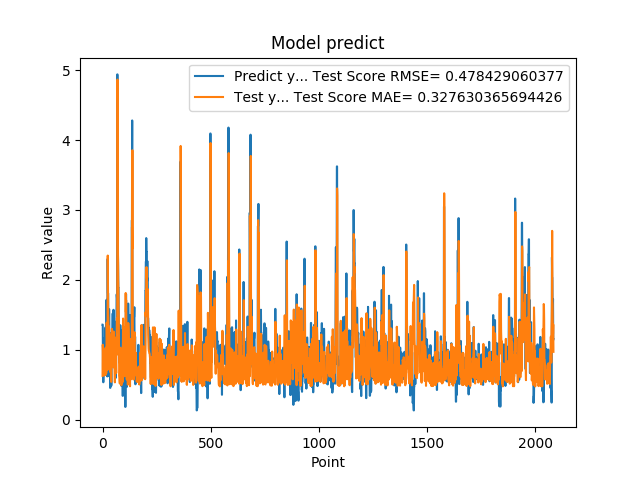

Source data for this figure (header and first rows):
1.359479665756225586e+00, 6.269581385620509595e-01
1.359479665756225586e+00, 1.071839349986313250e+00
7.633988261222839355e-01, 1.024975254851917095e+00
5.357339978218078613e-01, 7.171869791058008703e-01
5.357339978218078613e-01, 7.280110303393371174e-01
6.781889796257019043e-01, 9.988684616059233523e-01
6.781889796257019043e-01, 9.106222165202649821e-01
7.839810252189636230e-01, 6.712309591922491769e-01
1.169367671012878418e+00, 6.336425068754372170e-01
1.169367671012878418e+00, 9.278302102694943043e-01
1.015287995338439941e+00, 8.477228743331037819e-01
1.015287995338439941e+00, 7.326610107087929702e-01
9.259430170059204102e-01, 7.046377951974538423e-01
1.319244027137756348e+00, 6.378302540331306503e-01
1.319244027137756348e+00, 1.028978650539710271e+00
9.717460274696351208e-01, 9.873954500599854134e-01
9.717460274696351208e-01, 7.541005544797937388e-01
1.176299691200256348e+00, 6.642946769823676600e-01
1.714609026908874290e+00, 8.607615844125768856e-01
1.714609026908874290e+00, 1.386906444733194466e+00
1.307337045669555664e+00, 1.358229381875542652e+00
1.307337045669555664e+00, 1.053600141465799611e+00
6.186890006065368652e-01, 9.762812234504457676e-01
2.298435926437377930e+00, 7.100808878858744233e-01
2.298435926437377930e+00, 2.348065134375336704e+00
1.808241009712219460e+00, 1.912458043343777891e+00
1.808241009712219460e+00, 1.523347430351667864e+00
8.794149756431579590e-01, 1.446571843289035764e+00
1.570945024490356445e+00, 9.080863571656889732e-01
1.570945024490356445e+00, 1.335790999311968097e+00
1.578516006469726562e+00, 1.223072518448762080e+00
1.578516006469726562e+00, 1.229520077441395687e+00
6.200309991836547852e-01, 1.230183468777023226e+00
9.928810000419615589e-01, 8.082061802512195969e-01
9.928810000419615589e-01, 8.841407820377853444e-01
4.551869928836823065e-01, 6.838719018165524410e-01
4.551869928836823065e-01, 7.324703587067462607e-01
1.017398953437805176e+00, 1.184303996710208029e+00
8.378469944000244141e-01, 1.143793173753883119e+00
8.378469944000244141e-01, 5.938440499449200161e-01
4.884769916534424383e-01, 5.404914223449222010e-01
4.884769916534424383e-01, 7.363235649980630626e-01
1.246340990066528320e+00, 1.107648188225265784e+00
1.209630966186523438e+00, 1.299800331507263040e+00
1.209630966186523438e+00, 8.890953384079688382e-01
1.252451062202453613e+00, 8.851971138141383477e-01
1.252451062202453613e+00, 9.219422139201367550e-01
1.519726991653442383e+00, 9.250895397297023148e-01
1.063797950744629128e+00, 1.172373518518264879e+00
1.063797950744629128e+00, 8.625124457488939633e-01
1.571495056152343750e+00, 7.496315079539652704e-01
1.571495056152343750e+00, 1.261757961840063835e+00
1.278105020523071289e+00, 1.223589085182498648e+00
1.192077994346618874e+00, 9.996420118223822149e-01
1.192077994346618874e+00, 8.796819901241264006e-01
8.304439187049865723e-01, 8.688557399425899108e-01
8.304439187049865723e-01, 6.591250190355977256e-01
1.402015686035156250e+00, 5.336590997988349683e-01
1.156504034996032715e+00, 1.168291180597980095e+00
1.156504034996032715e+00, 8.799879351709681830e-01
1.162554860115051270e+00, 8.357576769762654623e-01
... 2,024 more rows
